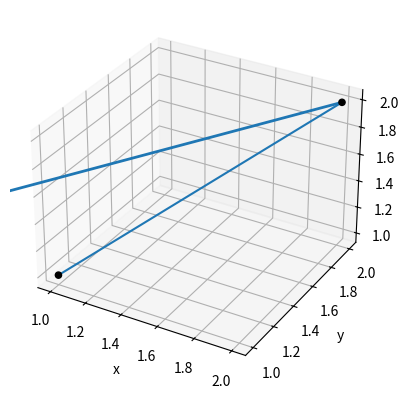

Here is the Python script that generated this plot:
import numpy as np
from mpl_toolkits.mplot3d import Axes3D
from mpl_toolkits.mplot3d.art3d import Line3D
import matplotlib.pyplot as plt
import matplotlib.lines as lines

def randrange(n, vmin, vmax):
    return (vmax-vmin)*np.random.rand(n) + vmin

fig = plt.figure()
ax = fig.add_subplot(111, projection='3d')

#for c, m, zl, zh in [('r', 'o', -50, -25), ('b', '^', -30, -5)]:
xs = [1, 2]
ys = [1, 2]
zs = [1, 2]
ax.scatter3D(xs, ys, zs, c='black', alpha=1)

l3d = Line3D( xs, ys, zs )
ax.add_line( l3d )

xs2 = [0, 2]
l3d2 = Line3D( xs2, ys, zs, linewidth=2.0 )
ax.add_line( l3d2 )

ax.set_xlabel('x')
ax.set_ylabel('y')
ax.set_zlabel('z')

plt.savefig( 'test.svg', transparent=True )

#plt.show()

